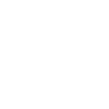
t = 0.00 s
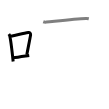
t = 3.50 s
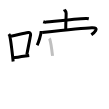
t = 7.25 s
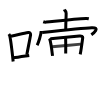
t = 10.75 s
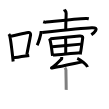
t = 14.50 s
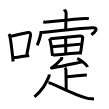
t = 18.00 s

The animated SVG that drew these frames (rendered in a browser with its animation timeline set to each time). Animation: 18 SMIL elements (animate=18); one cycle of 18.00 s.

<svg width="109px" height="109px" viewBox="0 0 px 109px" xmlns="http://www.w3.org/2000/svg" xmlns:xlink="http://www.w3.org/1999/xlink" xml:space="preserve" version="1.1"  baseProfile="full">
<path d="M8.75,34.06c0.35,0.45,0.72,0.82,0.87,1.38c1.23,4.42,2.7,18.12,3.54,26.06" style="fill:none;stroke:black;stroke-width:3;opacity:0">
  <animate attributeType="CSS" attributeName="opacity" from="0" to="1" begin="0s" dur="1s" repeatCount="0" fill="freeze" />
</path>
<path d="M10.96,36.18c8.94-1.94,13.27-3.11,17.41-3.69c1.52-0.21,2.43,1.26,2.21,2.51c-0.9,5.17-2.45,12.65-3.78,19.8" style="fill:none;stroke:black;stroke-width:3;opacity:0">
  <animate attributeType="CSS" attributeName="opacity" from="0" to="1" begin="1s" dur="1s" repeatCount="0" fill="freeze" />
</path>
<path d="M12.82,57.86c4.87-0.66,9.75-1.42,16.43-2.43" style="fill:none;stroke:black;stroke-width:3;opacity:0">
  <animate attributeType="CSS" attributeName="opacity" from="0" to="1" begin="2s" dur="1s" repeatCount="0" fill="freeze" />
</path>
<path d="M43.25,21.77c0.82,0.32,2.32,0.4,3.15,0.32C56.94,21,75.33,18.7,85.94,18.42c1.37-0.04,2.19,0.15,2.87,0.31" style="fill:none;stroke:black;stroke-width:3;opacity:0">
  <animate attributeType="CSS" attributeName="opacity" from="0" to="1" begin="3s" dur="1s" repeatCount="0" fill="freeze" />
</path>
<path d="M64.24,9.5c0.13,0.31,1.9,1.64,1.9,3.64c0,6.61-0.39,7.22-0.39,16.26" style="fill:none;stroke:black;stroke-width:3;opacity:0">
  <animate attributeType="CSS" attributeName="opacity" from="0" to="1" begin="4s" dur="1s" repeatCount="0" fill="freeze" />
</path>
<path d="M41.17,31.06c0,3.19-2.77,11.95-4.03,14.08" style="fill:none;stroke:black;stroke-width:3;opacity:0">
  <animate attributeType="CSS" attributeName="opacity" from="0" to="1" begin="5s" dur="1s" repeatCount="0" fill="freeze" />
</path>
<path d="M42.18,32.39c7.13-0.74,43.71-4.41,49.5-4.69c9.05-0.44,1.92,5.4-0.34,6.99" style="fill:none;stroke:black;stroke-width:3;opacity:0">
  <animate attributeType="CSS" attributeName="opacity" from="0" to="1" begin="6s" dur="1s" repeatCount="0" fill="freeze" />
</path>
<path d="M49.4,38.36c0.24,0.3,0.24,0.51,0.38,0.88c1.08,3.1,2.09,10.93,2.76,16.71" style="fill:none;stroke:black;stroke-width:3;opacity:0">
  <animate attributeType="CSS" attributeName="opacity" from="0" to="1" begin="7s" dur="1s" repeatCount="0" fill="freeze" />
</path>
<path d="M50.52,38.78c8.35-0.78,22.66-2.11,28.89-2.76c2.29-0.24,3.46,0.61,3.34,1.46c-0.43,3.13-1.49,11.64-2.54,16.86" style="fill:none;stroke:black;stroke-width:3;opacity:0">
  <animate attributeType="CSS" attributeName="opacity" from="0" to="1" begin="8s" dur="1s" repeatCount="0" fill="freeze" />
</path>
<path d="M65.56,37.93c0.3,4.03,0.15,12.83,0.15,15.52" style="fill:none;stroke:black;stroke-width:3;opacity:0">
  <animate attributeType="CSS" attributeName="opacity" from="0" to="1" begin="9s" dur="1s" repeatCount="0" fill="freeze" />
</path>
<path d="M52.07,46.8c2.72-0.3,26.61-2.54,28.86-2.67" style="fill:none;stroke:black;stroke-width:3;opacity:0">
  <animate attributeType="CSS" attributeName="opacity" from="0" to="1" begin="10s" dur="1s" repeatCount="0" fill="freeze" />
</path>
<path d="M52.96,55.12c6.01-0.33,18.95-1.72,27.25-2.27" style="fill:none;stroke:black;stroke-width:3;opacity:0">
  <animate attributeType="CSS" attributeName="opacity" from="0" to="1" begin="11s" dur="1s" repeatCount="0" fill="freeze" />
</path>
<path d="M61.68,57c0.07,1,0.21,1.56-0.07,1.84c-1.62,1.66-5.37,5.66-8.67,8.13c-1.64,1.23-2.33,1.34,0.36,0.84c7.19-1.32,20.19-4.07,29.18-5.92" style="fill:none;stroke:black;stroke-width:3;opacity:0">
  <animate attributeType="CSS" attributeName="opacity" from="0" to="1" begin="12s" dur="1s" repeatCount="0" fill="freeze" />
</path>
<path d="M77.25,58.37c3.64,1.52,9.4,6.24,10.31,8.6" style="fill:none;stroke:black;stroke-width:3;opacity:0">
  <animate attributeType="CSS" attributeName="opacity" from="0" to="1" begin="13s" dur="1s" repeatCount="0" fill="freeze" />
</path>
<path d="M64.87,67.75c0.32,0.32,1.08,1.72,1.08,2.36c0,4.33,0.29,15.81,0.23,19.78" style="fill:none;stroke:black;stroke-width:3;opacity:0">
  <animate attributeType="CSS" attributeName="opacity" from="0" to="1" begin="14s" dur="1s" repeatCount="0" fill="freeze" />
</path>
<path d="M86.85,75.03c-1.2,0-2.64,0.01-4.16,0.18c-7.18,0.8-15.38,1.78-16.55,1.78" style="fill:none;stroke:black;stroke-width:3;opacity:0">
  <animate attributeType="CSS" attributeName="opacity" from="0" to="1" begin="15s" dur="1s" repeatCount="0" fill="freeze" />
</path>
<path d="M49.07,74.38c0.08,0.58,0.21,1.51-0.16,2.32c-3.44,7.52-6.05,12.84-14.47,20.27" style="fill:none;stroke:black;stroke-width:3;opacity:0">
  <animate attributeType="CSS" attributeName="opacity" from="0" to="1" begin="16s" dur="1s" repeatCount="0" fill="freeze" />
</path>
<path d="M48.4,82.76C52,82.5,69.5,93.25,86.64,98.15c2.26,0.65,3.86,0.6,7.43,0.85" style="fill:none;stroke:black;stroke-width:3;opacity:0">
  <animate attributeType="CSS" attributeName="opacity" from="0" to="1" begin="17s" dur="1s" repeatCount="0" fill="freeze" />
</path>
</svg>
